Dataset: MTARSI 2.v2i.folder (GitHub, syedsami424/Image_Processing). Classes: A-10 Thunderbolt, airliner, B-1 Lancer, B-2 Spirit, B-52 Stratofortress, B-57 Canberra, business jet, C-130 Hercules, C-135 Stratolifter, C-17 Globemaster, C-5 Galaxy, E-2 Hawkeye, E-3 Sentry, EA-6B Prowler, F-15 Eagle, F-16 Falcon, F-18 Hornet, F-22 Raptor, F 35 JSF, F-4 Phantom, King Air, P-3 Orion, RC-135 Rivet Joint, small planes, Tu-160 Tupolev White Swan, UTA Fokker 50 utility transport.

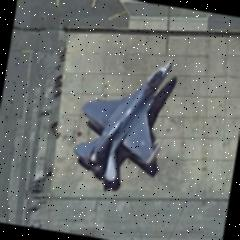
Label: F-16 Falcon

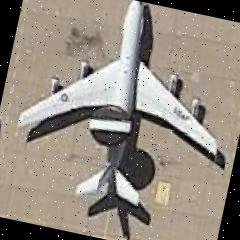
Label: E-3 Sentry

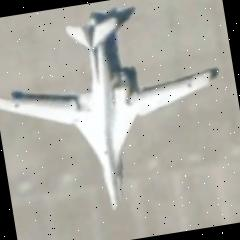
Label: Tu-160 Tupolev White Swan

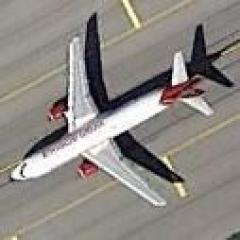
Label: airliner

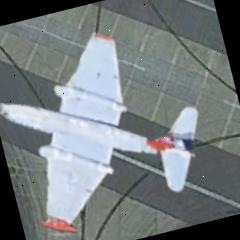
Label: B-57 Canberra

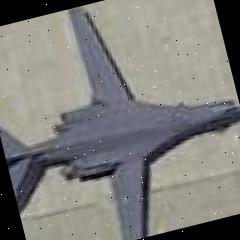
Label: B-1 Lancer
